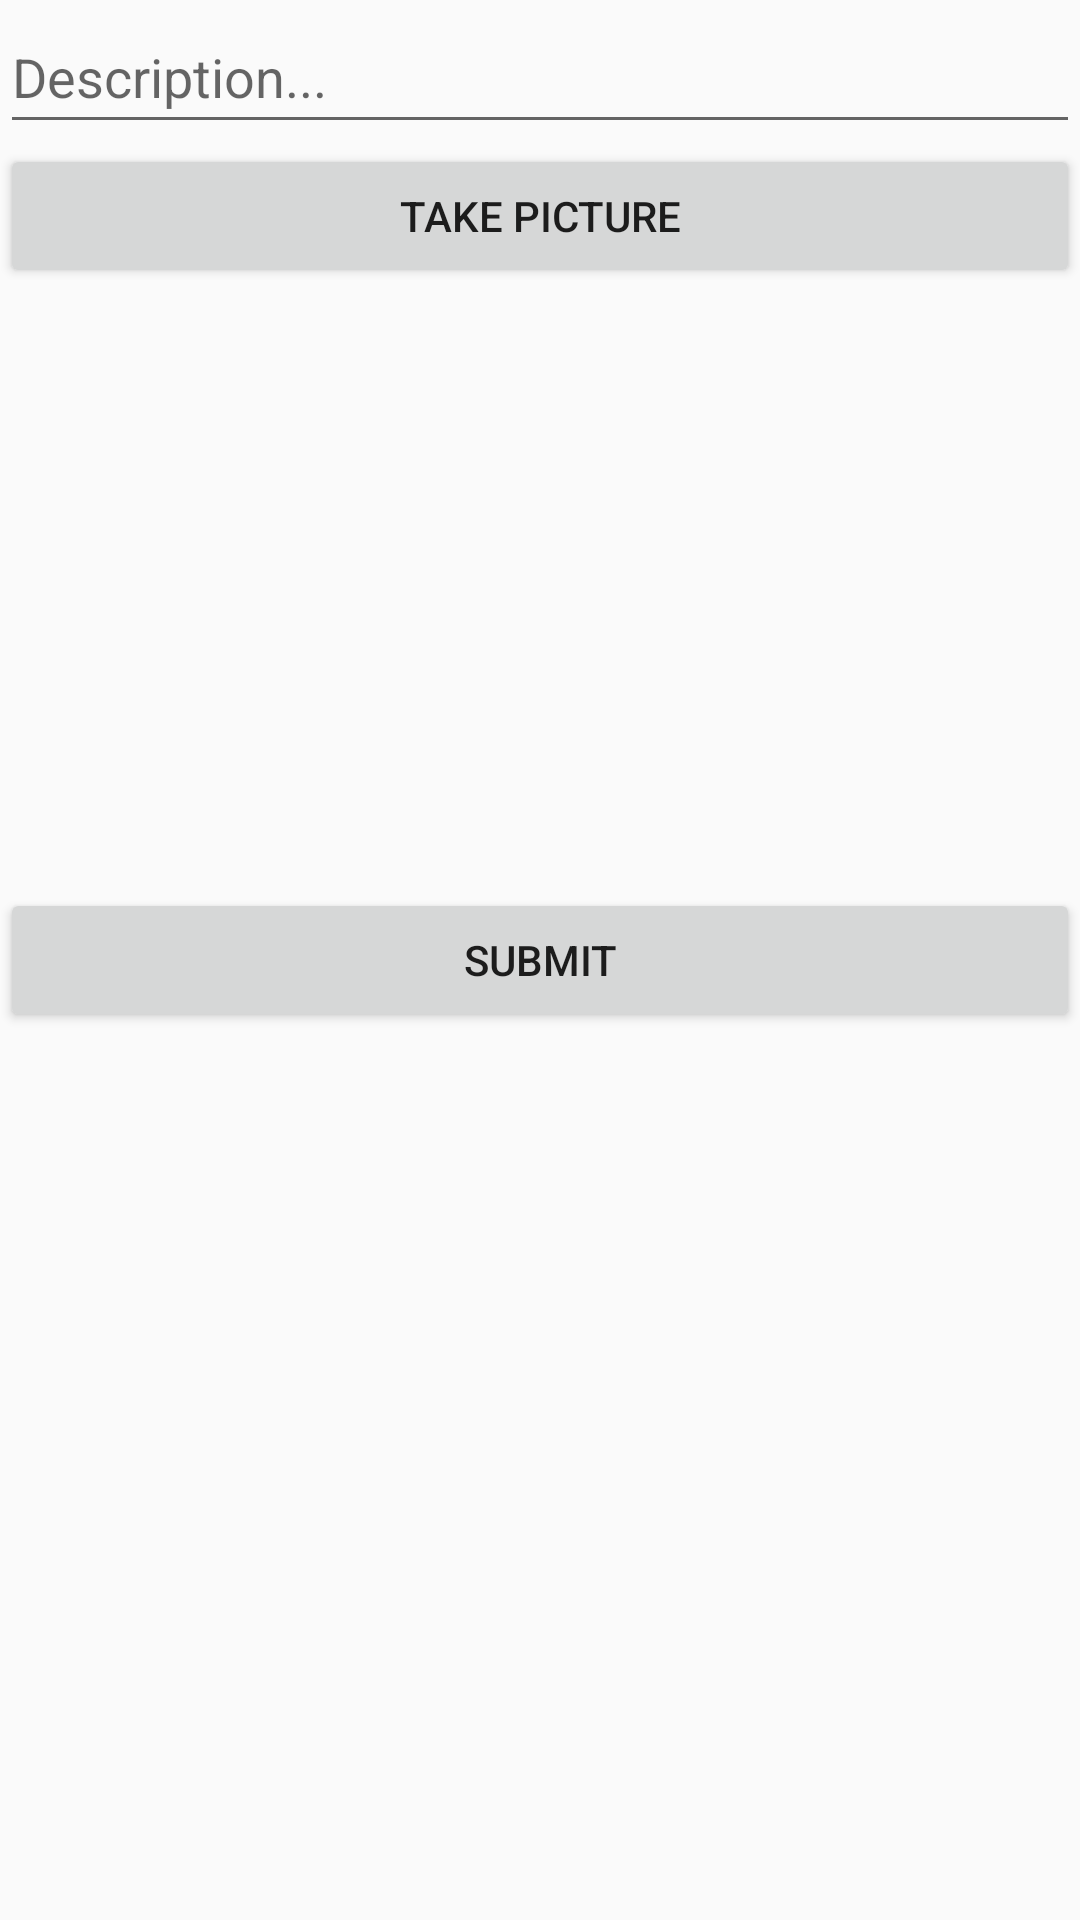

This screen was rendered from an Android layout file. Write that file and the resources it references.
<!-- AndroidManifest.xml: application theme Theme.SimpleInsta -->
<!-- res/layout/fragment_compose.xml -->
<?xml version="1.0" encoding="utf-8"?>
<LinearLayout
    xmlns:android="http://schemas.android.com/apk/res/android"
    xmlns:tools="http://schemas.android.com/tools"
    android:orientation="vertical"
    android:layout_width="match_parent"
    android:layout_height="match_parent"
    tools:context=".fragments.ComposeFragment">

    <EditText
        android:id="@+id/etDescription"
        android:layout_width="match_parent"
        android:layout_height="wrap_content"
        android:ems="10"
        android:hint="@string/description"
        android:minHeight="48dp" />

    <Button
        android:id="@+id/btnCaptureImage"
        android:layout_width="match_parent"
        android:layout_height="wrap_content"
        android:text="@string/take_picture"/>

    <ImageView
        android:id="@+id/ivPostImage"
        android:layout_width="match_parent"
        android:layout_height="200dp"
        tools:srcCompat="@tools:sample/avatars"/>

    <Button
        android:id="@+id/btnSubmit"
        android:layout_width="match_parent"
        android:layout_height="wrap_content"
        android:text="@string/submit"/>

    <ProgressBar
        android:id="@+id/pbLoading"
        android:layout_width="match_parent"
        android:layout_height="wrap_content"
        android:visibility="invisible" />
</LinearLayout>
<!-- resources referenced by this layout -->
<resources>
  <string name="description">Description...</string>
  <string name="submit">Submit</string>
  <string name="take_picture">Take picture</string>
  <style name="Theme.SimpleInsta" parent="Theme.AppCompat.Light.DarkActionBar">
          
          <item name="colorPrimary">@color/purple_500</item>
          <item name="colorPrimaryDark">@color/purple_700</item>
          <item name="colorAccent">@color/teal_200</item>
          
      </style>
  <!-- not gathered from this repository: default colours our renderer supplied (Android Studio template values) -->
  <color name="purple_500">#FF6200EE</color>
  <color name="purple_700">#FF3700B3</color>
  <color name="teal_200">#FF03DAC5</color>
</resources>
